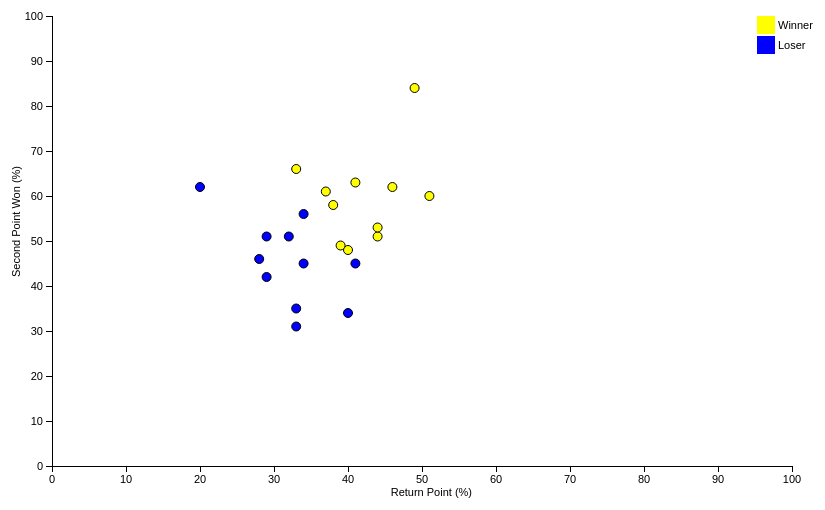
D3 v3 page, settled after 360 driven frames (6 s of simulated time); the page loaded 1 data file(s).



    function test(data){
        // console.log(data)
    }
    
    function render() {
    console.log(dataset)
    var margin = {top: 20, right: 20, bottom: 30, left: 40},
    width = 800 - margin.left - margin.right,
    height = 500 - margin.top - margin.bottom;
    var data = []
    var secPointWon = []
    var returnPoint = []
    var player = []
    dataPoint = []
    for (i = 0; i < dataset.length ; i++) {
        // data.push([dataset[i]["secPointWon1"], dataset[i]["return1"], dataset[i]["year"], dataset[i]["player1"],
        // dataset[i]["secPointWon1"], dataset[i]["return1"], dataset[i]["year"], dataset[i]["player1"]])
        secPointWon.push(dataset[i]["secPointWon1"])
        secPointWon.push(dataset[i]["secPointWon2"])
        returnPoint.push(dataset[i]["return1"])
        returnPoint.push(dataset[i]["return2"])
        player.push(dataset[i]["player1"])
        player.push(dataset[i]["player2"])
        dataPoint.push([dataset[i]["return1"], dataset[i]["secPointWon1"],dataset[i]["player1"],
        dataset[i]["year"],"Winner",dataset[i]["results"].replace(/_/g, "-")] )
        dataPoint.push([dataset[i]["return2"],dataset[i]["secPointWon2"],dataset[i]["player2"],
        dataset[i]["year"],"Loser", dataset[i]["results"].replace(/_/g, "-")])
    }
    // var secPointWon =  dataset["secPointWon1"]
    console.log(dataPoint)
    // secPointWon = secPointWon.concat(dataset["secPointWon2"])
    // var returnPoint = dataset["return1"]
    // returnPoint = returnPoint.concat(dataset["return2"])
    // console.log(returnPoint)
    // console.log(d)
/* 
 * value accessor - returns the value to encode for a given data object.
 * scale - maps value to a visual display encoding, such as a pixel position.
 * map function - maps from data value to display value
 * axis - sets up axis
 */ 

// setup x 
var xValue = function(d) { return d;}, // data -> value
    xScale = d3.scale.linear().range([0, width]), // value -> display
    xMap = function(d) {  return xScale(xValue(d[0]));}, // data -> display
    xAxis = d3.svg.axis().scale(xScale).orient("bottom");


// setup y
var yValue = function(d) {return d;}, // data -> value
    yScale = d3.scale.linear().range([height, 0]), // value -> display
    yMap = function(d) { return yScale(yValue(d[1]));}, // data -> display
    yAxis = d3.svg.axis().scale(yScale).orient("left");

// setup fill color
var cValue = function(d) {return d[4];},
    color = d3.scale.ordinal().domain(["Winner","Loser"]).range(["Yellow","Blue"]);

// add the graph canvas to the body of the webpage
var svg = d3.select("body").append("svg")
    .attr("width", width + margin.left + margin.right + 20)
    .attr("height", height + margin.top + margin.bottom + 10)
  .append("g")
    .attr("transform", "translate(" + margin.left + "," + margin.top + ")");
    d3.select("svg").attr("align","center");
// add the tooltip area to the webpage
var tooltip = d3.select("body").append("div")
    .attr("class", "tooltip")
    .style("opacity", 0);

var infoYear = d3.select("body").append("div")
    .attr("class", "infoYear")
    .style("opacity", 0);
 var infoMatch = d3.select("body").append("div")
    .attr("class", "infoMatch")
    .style("opacity", 0);



// load data
// d3.csv("cereal.csv", function(error, data) {

//   // change string (from CSV) into number format
//   data.forEach(function(d) {
//     d.Calories = +d.Calories;
//     d["Protein (g)"] = +d["Protein (g)"];
// //    console.log(d);
//   });

  // don't want dots overlapping axis, so add in buffer to data domain
  xScale.domain([0, 100]);
  yScale.domain([0, 100]);

  // x-axis
  svg.append("g")
      .attr("class", "x axis")
      .attr("transform", "translate(10," + height + ")")
      .call(xAxis)
    .append("text")
      .attr("class", "label")
      .attr("x", width/2 + 50)
      .attr("y", 30)
      .style("text-anchor", "end")
      .text("Return Point (%)");

  // y-axis
  svg.append("g")
      .attr("class", "y axis")
      .attr("transform", "translate(10,0)")
      .call(yAxis)
    .append("text")
      .attr("class", "label")
      .attr("transform", "rotate(-90)")
      .attr("y",-40)
      .attr("x",-150)
      .attr("dy", ".71em")
      .style("text-anchor", "end")
      .text("Second Point Won (%)");
// console.log(d3.min(xValue))
// console.log(d3.min(xScale))
// console.log(d3.min(xMap))
//The horizontal dashed line that appears when a circle marker is moused over
var g = svg.selectAll()
        .data(dataPoint).enter().append("g").attr("class", "data");

g.append("circle")
        //circle radius is increased
    .attr("r", 4.5)
    .attr("class", "dot")
    .attr("cx", function(d) { return xScale(xValue(d[0])) + 10; })
    .attr("cy", function(d) { return yScale(yValue(d[1])); })
    .style("fill", function(d) { return color(cValue(d));}) ;
g.append("line")
        .attr("class", "x")
        .data(dataPoint)
        .attr("id", "dashedLine")
        .style("stroke", "steelblue")
        .style("stroke-dasharray", "3,3")
        .style("opacity", 0)
        .attr("x1", function(d) { return xScale(xValue(d[0])) + 10; })
        .attr("y1", function(d) { return yScale(yValue(d[1])); })
		    //d3.min gets the min date from the date x-axis scale
		    .attr("x2", function(d) { return xScale(xValue(0)) + 10; })
        .attr("y2", function(d) { return yScale(yValue(d[1])); });

  //The vertical dashed line that appears when a circle marker is moused over
  g.append("line")
        .data(dataPoint)
        .attr("class", "y")
        .attr("id", "dashedLine")
        .style("stroke", "steelblue")
        .style("stroke-dasharray", "3,3")
        .style("opacity", 0)
        .attr("x1", function(d) { return xScale(xValue(d[0])) + 10; })
        .attr("y1", function(d) { return yScale(yValue(d[1])); })
		    .attr("x2", function(d) { return xScale(xValue(d[0])) + 10; })
        .attr("y2", height);

  // draw dots
  var dot = [];
  var image;
  g.selectAll(".dot")
    //   .data(dataPoint)
    // .enter().append("circle")
    //   .attr("class", "dot")
    //   .attr("r", 3.5)
    //   .attr("cx", xMap)
    //   .attr("cy", yMap)
    //   .style("fill", function(d) { return color(cValue(d));}) 
      .on("mouseover", function(d,index) {
        //   console.log(d[3]);
        dot = []
        dot = svg.selectAll(".data")[0];
        image = svg.append("image").attr("width",150) .attr("height",150).style("display","inline")
                .attr("opacity","0.5");
        var playerName = []
        var pointHidden = [];
        for(var k = 0; k < dot.length; k++){
            if(dot[k]["__data__"][3] != d[3]){
                pointHidden.push(k);
            }
            else {
                if(dot[k]["__data__"][4] == "Winner") {
                    playerName.push(dot[k]["__data__"][2])
                    playerName.push(dot[k+1]["__data__"][2])
                    // d3.select(this.parentNode.nextElementSibling).select(".dot")
                    //     .transition()
                    //     .duration(200)
                    //     .attr('r',10)
                    //     .attr('stroke-width',3)
                }
                else {
                    playerName.push(dot[k-1]["__data__"][2])
                    playerName.push(dot[k]["__data__"][2])
                    // d3.select(this.parentNode.previousElementSibling).select(".dot")
                    // .transition()
                    // .duration(200)
                    // .attr('r',10)
                    // .attr('stroke-width',3)
                }
            }
        }
        // console.log(dot[0].length)
        // console.log(dot[0][0]["__data__"])
        console.log(d)
        console.log(dot[0])
        console.log(playerName)
          tooltip.transition()
               .duration(100)
               .style("opacity", .9);
          tooltip.html(d[2] + "<br/> (" + xValue(d[0]) 
	        + ", " + yValue(d[1]) + ")")
               .style("left", (d3.event.pageX + 5) + "px")
               .style("top", (d3.event.pageY - 28) + "px");

        var moreData;
        var text = '<span style = "font-weight:bold;font-size:15px;">' + playerName[0] +
         "</span>" + " beat " + '<span style = "font-weight:bold;font-size:15px;">' + playerName[1] + "<br/>"+
         '<span style = "font-weight:bold;font-size:15px;">'  + d[5] + "</span>"
        
        //  d3.select(this)
        //   .transition()
        //   .duration(200)
        //   .attr('r',15)
        //   .attr('stroke-width',3)
          
        // console.log(index);
        console.log(moreData)
        // console.log(dataPoint[moreData][2])
        console.log(text)
        infoYear.transition()
               .duration(100)
               .style("opacity", .9);
        infoYear.html( '<span style = "font-size:15px;">Australian Open Final ' + d[3])
               .style("left", 100 + "px")
               .style("top", 100 + "px");

        infoMatch.transition()
               .duration(100)
               .style("opacity", .9);
        infoMatch.html(text)
               .style("left", width - 280 + "px")
               .style("top", 450 + "px");
        
        var position;
        if (d[4] == "Winner") position = [450,50];
        else position = [0,280];
        image.attr('xlink:href',d[2] + ".png").transition()		
            .duration(100)
            .attr('x',position[0])
            .attr('y',position[1]);

            d3.select(this.nextElementSibling).transition()		
            .duration(100)		
            .style("opacity", .9);
            d3.select(this.nextElementSibling.nextElementSibling).transition()		
                .duration(100)		
                .style("opacity", .9);
        for(var k = 0; k < pointHidden.length; k++){
            // console.log(k)
            d3.select(dot[pointHidden[k]]).transition()		
            .duration(100)		
            .style("opacity", .2);
        }
      })
      .on("mouseout", function(d) {
        dot = svg.selectAll(".data")[0];

        for(var k = 0; k < dot.length; k++){
            d3.select(dot[k]).transition()		
            .duration(100)		
            .style("opacity", 1);
        }
          tooltip.transition()
               .duration(100)
               .style("opacity", 0);
        infoYear.transition()
               .duration(100)
               .style("opacity", 0);
        infoMatch.transition()
               .duration(100)
               .style("opacity", 0);
        d3.select(this.nextElementSibling).transition()		
            .duration(100)		
            .style("opacity", 0);
        d3.select(this.nextElementSibling.nextElementSibling).transition()		
            .duration(100)		
            .style("opacity", 0);
        image.transition()		
            .duration(100).remove();
        // d3.select(this)
        //   .transition()
        //   .duration(200)
        //   .attr('r',5)
        //   .attr('stroke-width',1)
      });

  // draw legend
  var legend = svg.selectAll(".legend")
      .data(color.domain())
    .enter().append("g")
      .attr("class", "legend")
      .attr("transform", function(d, i) { return "translate(20," + i * 20 + ")"; });

  // draw legend colored rectangles
  legend.append("rect")
      .attr("x", width - 45)
      .attr("width", 18)
      .attr("height", 18)
      .style("fill", color);

  // draw legend text
  legend.append("text")
      .attr("x", width - 24)
      .attr("y", 9)
      .attr("dy", ".35em")
      .style("text-anchor", "start")
      .text(function(d) { return d;})
};

    const nameHeader = ["Aces","Double faults","Break points won","1st Point Won","2nd Point Won","1st Serve",
    "Fastest serve", "1st Serve Average", "2nd Serve Average","Return points won","Total points won","Winners","Error","Net points won"]
    const dataHeader = ["ace","double","break","firstPointWon", "secPointWon", "firstServe", "return", "total", "winner", "error"];

    function type(d) {
        for (i = 0; i < dataHeader.length; i ++) {
            // console.log(dataHeader[i] + "1")
            if(d[dataHeader[i] + "1"].indexOf("%") != -1) {
                // console.log(d[dataHeader[i] + "1"]);
                d[dataHeader[i] + "1"] = +d[dataHeader[i] + "1"].substring(0,d[dataHeader[i] + "1"].length-1);
                // console.log(d[dataHeader[i] + "1"]);
            }
                
            else
                d[dataHeader[i] + "1"] = +d[dataHeader[i] + "1"]
            if(d[dataHeader[i] + "2"].indexOf("%") != -1){
                // console.log(d[dataHeader[i] + "2"]);
                d[dataHeader[i] + "2"] = +d[dataHeader[i] + "2"].substring(0,d[dataHeader[i] + "2"].length-1);
                // console.log(d[dataHeader[i] + "2"]);
            }
            else
                d[dataHeader[i] + "2"] = +d[dataHeader[i] + "1"]
        }
        d["year"] = +d["year"];
        // console.log(d);
        dataset.push(d)
        return d;
    }
    i = 0
    i = i + 1
    console.log(i)
    var dataset = []
    i = i - 1
    d3.csv("10years_AusOpen_MaleFinalMatchesDetail.csv", type, test);
    setTimeout(function(){
render();
},200);



### data: 10years_AusOpen_MaleFinalMatchesDetail.csv
year, player1, player2, country1, country2, firstServe1, firstServe2, ace1, ace2, double1, double2, firstPointWon1, firstPointWon2, secPointWon1, secPointWon2, fastServe1(km), fastServe2(km), break1, break2, return1, return2, total1, total2, winner1
2009, Rafael Nadal, Roger Federer, ESP, SUI, 64%, 52%, 4, 11, 4, 6, 66%, 73%, 48%, 45%, 196, 204, 44%, 32%, 40%, 41%, 173, 174, 50
2010, Roger Federer, Andy Murray, SUI, GBR, 66%, 57%, 11, 10, 2, 4, 72%, 69%, 61%, 51%, 209, 214, 33%, 25%, 37%, 32%, 116, 100, 46
2011, Novak Djokovic, Andy Murray, SRB, GBR, 67%, 53%, 6, 6, 0, 4, 70%, 64%, 60%, 31%, 208, 216, 39%, 75%, 51%, 33%, 106, 78, 26
2012, Novak Djokovic, Rafael Nadal, SRB, ESP, 59%, 67%, 9, 10, 2, 4, 68%, 66%, 63%, 45%, 202, 204, 35%, 67%, 41%, 34%, 193, 176, 57
2013, Novak Djokovic, Andy Murray, SRB, GBR, 63%, 60%, 8, 7, 3, 5, 75%, 81%, 66%, 46%, 209, 211, 27%, 0%, 33%, 28%, 139, 126, 47
2014, Stanislas Wawrinka, Rafael Nadal, SUI, ESP, 55%, 78%, 19, 1, 2, 3, 87%, 60%, 51%, 42%, 217, 200, 33%, 33%, 44%, 29%, 116, 88, 53
2015, Novak Djokovic, Andy Murray, SRB, GBR, 60%, 65%, 8, 10, 1, 3, 59%, 65%, 62%, 34%, 205, 213, 56%, 42%, 46%, 40%, 136, 118, 53
2016, Novak Djokovic, Andy Murray, SRB, GBR, 66%, 64%, 7, 12, 3, 5, 74%, 68%, 53%, 35%, 199, 213, 42%, 33%, 44%, 33%, 123, 99, 31
2017, Roger Federer, Rafael Nadal, SUI, ESP, 62%, 73%, 20, 4, 3, 3, 76%, 63%, 49%, 56%, 207, 200, 30%, 24%, 39%, 34%, 150, 139, 73
2018, Roger Federer, Marin Cilic, SUI, CRO, 60%, 62%, 17, 11, 3, 4, 80%, 69%, 58%, 51%, 208, 210, 46%, 22%, 38%, 29%, 152, 128, 41
2019, Novak Djokovic, Rafael Nadal, SRB, ESP, 72%, 64%, 8, 3, 0, 2, 80%, 51%, 84%, 62%, 197, 205, 63%, 0%, 49%, 20%, 89, 53, 34